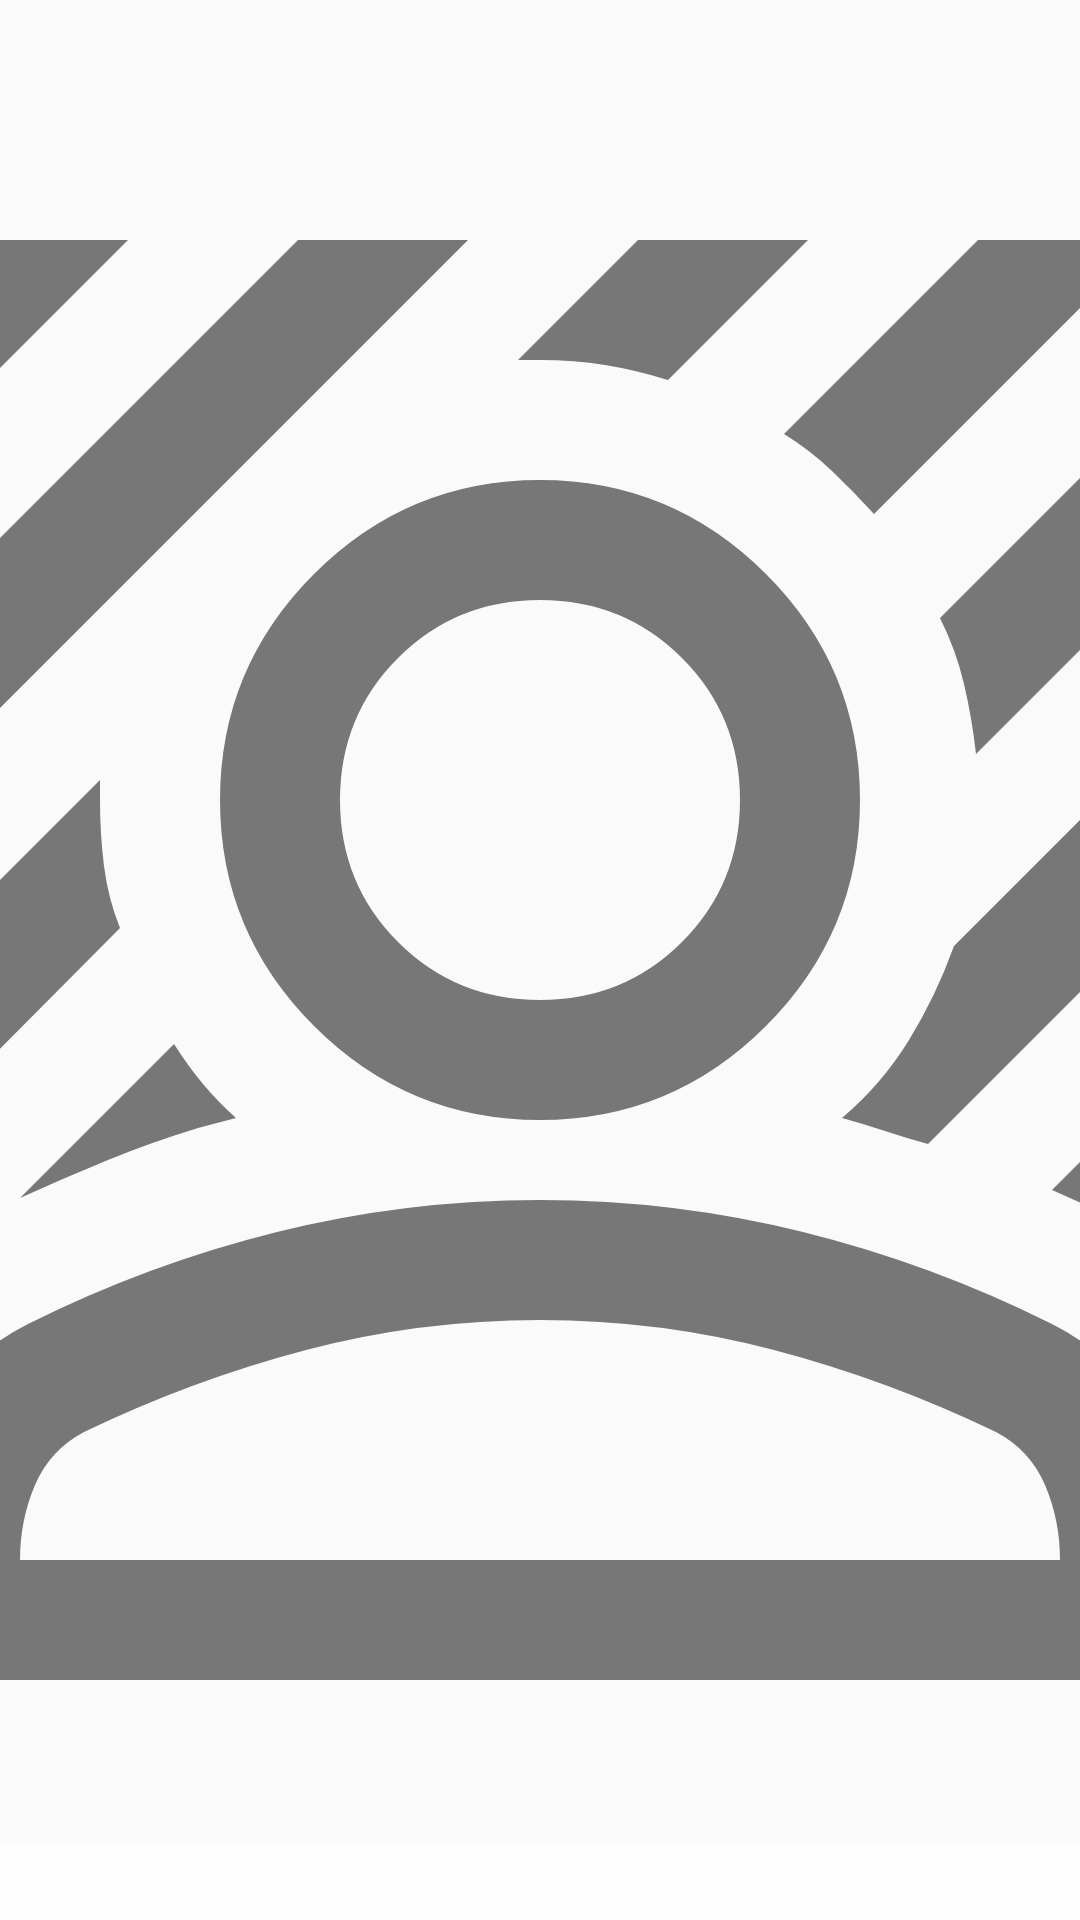

Android layout source for this screen:
<!-- AndroidManifest.xml: application theme AppTheme -->
<!-- res/layout/media.xml -->
<?xml version="1.0" encoding="utf-8"?>
<RelativeLayout
	xmlns:android="http://schemas.android.com/apk/res/android"
	xmlns:app="http://schemas.android.com/apk/res-auto"
	android:layout_width="wrap_content"
	android:layout_height="220dp"
	android:layout_margin="4dp"
	android:foreground="?android:selectableItemBackground">

	<ImageView
		android:id="@+id/media_img"
		android:layout_width="match_parent"
		android:layout_height="match_parent"
		android:scaleType="centerCrop"
		app:srcCompat="@drawable/image" />

	<TextView
		android:id="@+id/media_text"
		android:layout_width="match_parent"
		android:layout_height="wrap_content"
		android:layout_alignParentBottom="true"
		android:background="@color/back_veiled"
		android:padding="4dp"
		android:textSize="13sp" />

	<TextView
		android:id="@+id/media_num"
		android:layout_width="wrap_content"
		android:layout_height="wrap_content"
		android:layout_alignParentEnd="true"
		android:layout_marginTop="6dp"
		android:layout_marginEnd="6dp"
		android:background="@drawable/fon"
		android:paddingLeft="5dp"
		android:paddingTop="2dp"
		android:paddingRight="5dp"
		android:paddingBottom="2dp"
		android:textColor="#fff"
		android:textSize="14sp"/>

	<ProgressBar
		android:id="@+id/media_circolo"
		android:layout_width="wrap_content"
		android:layout_height="wrap_content"
		android:layout_centerHorizontal="true"
		android:layout_centerVertical="true"
		android:visibility="gone" />

</RelativeLayout>
<!-- resources referenced by this layout -->
<resources>
  <color name="back_veiled">#CCFFFFFF</color>
  <!-- drawable image (drawable) -->
  <vector xmlns:android="http://schemas.android.com/apk/res/android"
      android:width="48dp"
      android:height="48dp"
      android:viewportWidth="960"
      android:viewportHeight="960">
    <path
        android:fillColor="@color/gray_text"
        android:pathData="M124,440v-85l235,-235h85L124,440ZM120,274v-85l69,-69h85L120,274ZM647,257q-10,-11 -21,-21.5T602,217l97,-97h85L647,257ZM220,599l77,-77q7,11 14.5,20t16.5,17l-19,5q-23,7 -45,16t-44,19ZM698,377q-2,-18 -6,-35t-12,-33l160,-160v86L698,377ZM469,180l60,-60h85l-70,70q-16,-5 -31.5,-7.5T480,180h-11ZM120,615v-85l140,-140v10q0,17 2,33t8,31L120,615ZM790,626q-12,-11 -26,-18t-28,-13l104,-104v85l-50,50ZM674,572q-11,-3 -21.5,-6.5T631,559q20,-17 33.5,-39t22.5,-47l153,-153v86L674,572ZM480,560q-66,0 -113,-47t-47,-113q0,-66 47,-113t113,-47q66,0 113,47t47,113q0,66 -47,113t-113,47ZM480,500q42,0 71,-29t29,-71q0,-42 -29,-71t-71,-29q-42,0 -71,29t-29,71q0,42 29,71t71,29ZM160,840v-71q0,-34 17,-63t47,-44q60,-30 124.5,-46T480,600q67,0 131.5,16T736,662q30,15 47,44t17,63v71L160,840ZM220,780h520q0,-20 -7.5,-37.5T708,716q-54,-26 -111,-41t-117,-15q-60,0 -117,15t-111,41q-17,9 -24.5,26.5T220,780ZM480,780ZM480,400Z"/>
  </vector>
  <style name="AppTheme" parent="Theme.AppCompat.DayNight.DarkActionBar">
          <item name="colorPrimary">@color/primary</item>
          <item name="colorPrimaryDark">@color/primary_dark</item>
          <item name="colorAccent">@color/accent</item>
          <item name="android:windowBackground">@color/background</item>
          
          <item name="android:textAppearanceSmall">@style/AppTheme.BasicText</item>
          
          <item name="android:textAppearance">@style/AppTheme.BasicText</item>
          
          <item name="android:itemTextAppearance">@style/AppTheme.BasicText</item>
          <item name="textAppearancePopupMenuHeader">@style/AppTheme.LittleTitle</item>
      </style>
  <color name="gray_text">#777</color>
  <color name="primary">#3CA188</color>
  <color name="primary_dark">#1c7a63</color>
  <color name="accent">#3d6595</color>
  <color name="background">#FAFAFA</color>
  <style name="AppTheme.BasicText">
          <item name="android:textColor">@color/text</item>
          <item name="android:textSize">16sp</item>
      </style>
  <style name="AppTheme.LittleTitle">
          <item name="android:textColor">@color/gray_text</item>
          <item name="android:textSize">15sp</item>
          <item name="android:textStyle">bold</item>
      </style>
  <color name="text">#000</color>
</resources>
